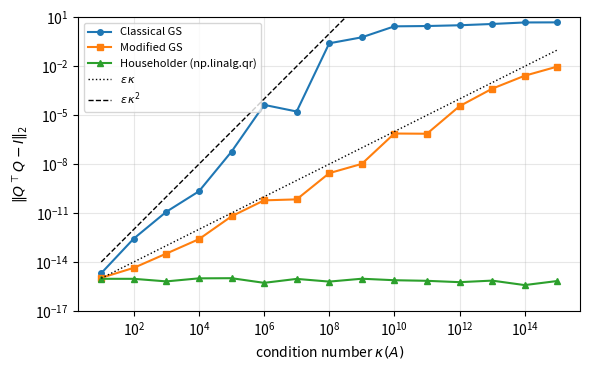

Reproduce this figure in Python.
# DEP 803 -- Chapter 2: Linear Algebra for Modelling
# Classical vs modified Gram-Schmidt vs Householder QR: loss of orthogonality
# (c) 2026 Stephen E. Moore. MIT Licence.
import numpy as np
import matplotlib.pyplot as plt


def cgs(A):
    """Classical Gram-Schmidt: project the ORIGINAL column on earlier q's."""
    m, n = A.shape
    Q, R = np.zeros((m, n)), np.zeros((n, n))
    for j in range(n):
        R[:j, j] = Q[:, :j].T @ A[:, j]
        v = A[:, j] - Q[:, :j] @ R[:j, j]
        R[j, j] = np.linalg.norm(v)
        Q[:, j] = v / R[j, j]
    return Q, R


def mgs(A):
    """Modified Gram-Schmidt: remove each q from the UPDATED remaining columns."""
    V = A.astype(float).copy()
    m, n = A.shape
    Q, R = np.zeros((m, n)), np.zeros((n, n))
    for j in range(n):
        R[j, j] = np.linalg.norm(V[:, j])
        Q[:, j] = V[:, j] / R[j, j]
        R[j, j + 1:] = Q[:, j] @ V[:, j + 1:]
        V[:, j + 1:] -= np.outer(Q[:, j], R[j, j + 1:])
    return Q, R


def test_matrix(m, n, kappa, rng):
    """Random m x n matrix with prescribed 2-norm condition number."""
    U, _ = np.linalg.qr(rng.normal(size=(m, n)))
    V, _ = np.linalg.qr(rng.normal(size=(n, n)))
    return U @ np.diag(np.logspace(0, -np.log10(kappa), n)) @ V.T


rng = np.random.default_rng(803)
kappas = np.logspace(1, 15, 15)
loss = {"Classical GS": [], "Modified GS": [], "Householder (np.linalg.qr)": []}
print(" cond(A)     CGS        MGS     Householder   ||A - QR||/||A|| (MGS)")
for i, kap in enumerate(kappas):
    A = test_matrix(80, 12, kap, rng)
    for name, f in zip(loss, [cgs, mgs, np.linalg.qr]):
        Q, R = f(A)
        loss[name].append(np.linalg.norm(Q.T @ Q - np.eye(12), 2))
    Qm, Rm = mgs(A)
    if i % 3 == 0:
        res = np.linalg.norm(A - Qm @ Rm) / np.linalg.norm(A)
        print(f"{kap:8.0e}  " + "  ".join(f"{loss[k][-1]:9.1e}" for k in loss)
              + f"     {res:8.1e}")

plt.figure(figsize=(6, 3.8))
for (name, vals), mk in zip(loss.items(), ["o", "s", "^"]):
    plt.loglog(kappas, vals, marker=mk, ms=4, label=name)
plt.loglog(kappas, 1e-16 * kappas, "k:", lw=1, label=r"$\epsilon\,\kappa$")
plt.loglog(kappas, 1e-16 * kappas ** 2, "k--", lw=1, label=r"$\epsilon\,\kappa^2$")
plt.ylim(1e-17, 10)
plt.xlabel(r"condition number $\kappa(A)$")
plt.ylabel(r"$\|Q^\top Q - I\|_2$")
plt.legend(fontsize=8)
plt.grid(alpha=0.3, which="major")
plt.tight_layout()
plt.savefig("ch02_gram_schmidt.pdf", bbox_inches="tight")
